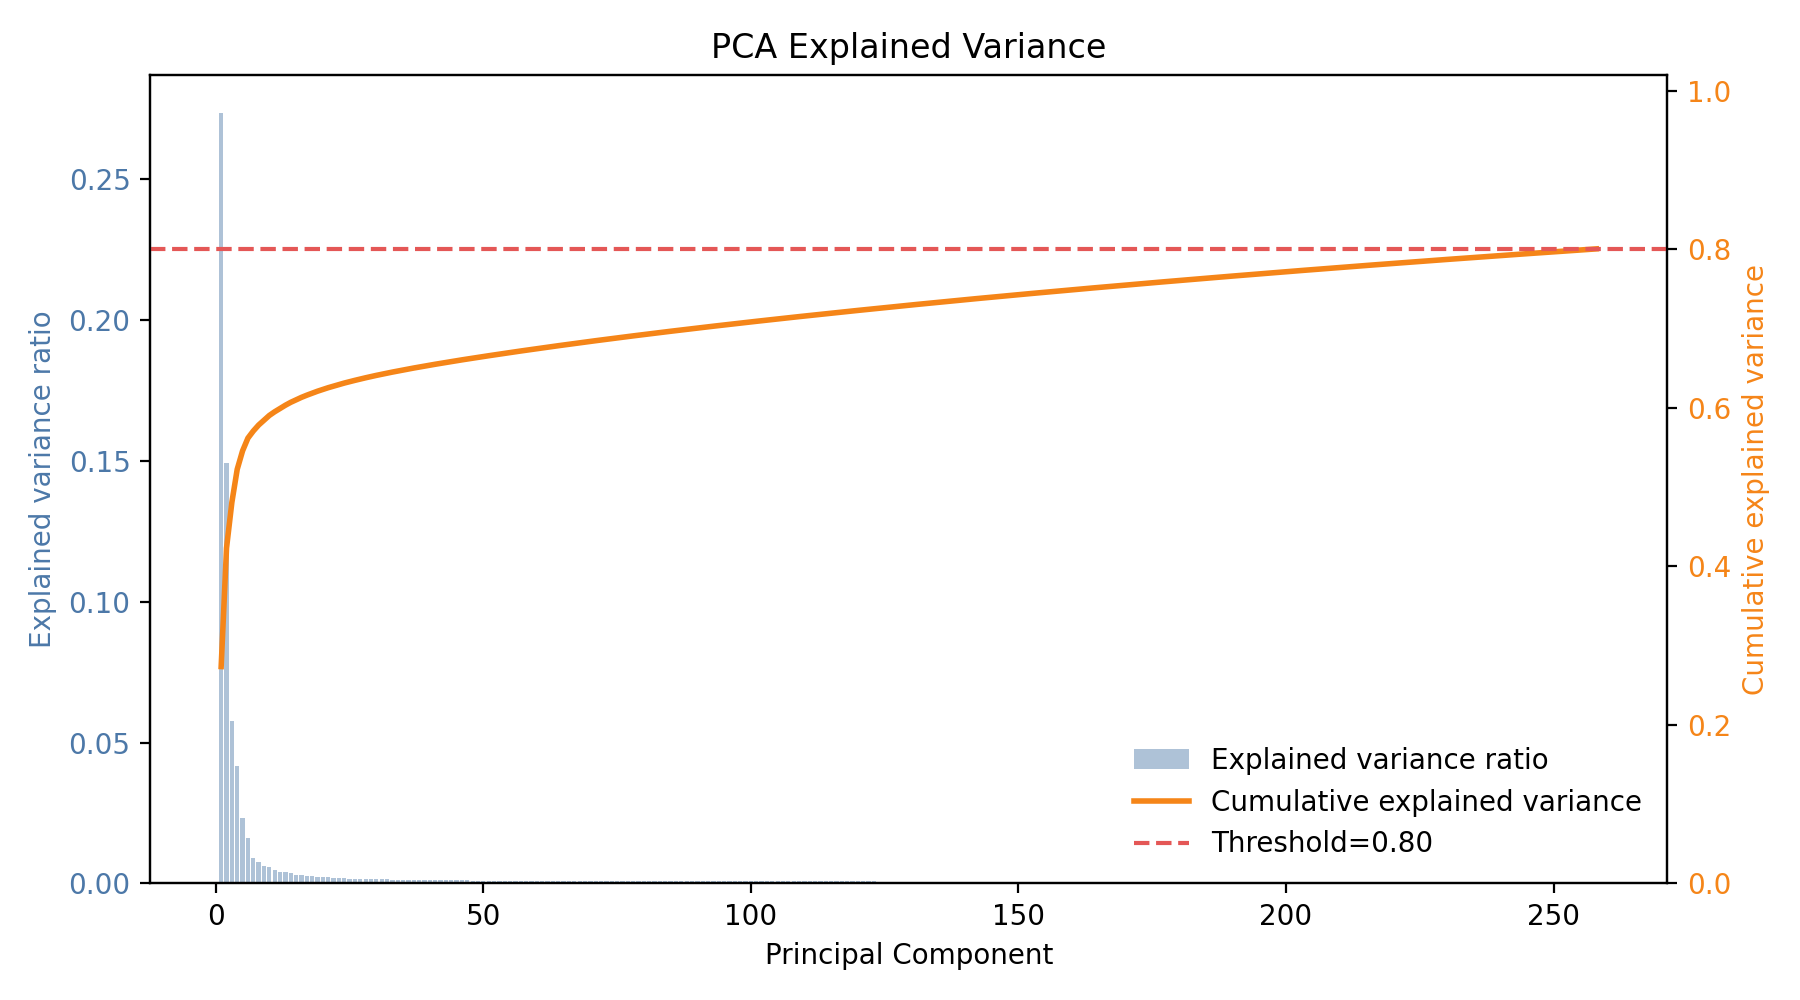

Source data for this figure (header and first rows):
PC, explained_variance_ratio, cumulative_explained_variance
PC1, 0.2735, 0.2735
PC2, 0.1494, 0.4229
PC3, 0.05774, 0.4807
PC4, 0.04167, 0.5223
PC5, 0.02323, 0.5456
PC6, 0.01607, 0.5616
PC7, 0.008909, 0.5706
PC8, 0.007559, 0.5781
PC9, 0.006121, 0.5842
PC10, 0.005984, 0.5902
PC11, 0.004637, 0.5949
PC12, 0.004185, 0.599
PC13, 0.004048, 0.6031
PC14, 0.003673, 0.6068
PC15, 0.003155, 0.6099
PC16, 0.003096, 0.613
PC17, 0.002733, 0.6157
PC18, 0.00258, 0.6183
PC19, 0.002445, 0.6208
PC20, 0.002267, 0.623
PC21, 0.00217, 0.6252
PC22, 0.001994, 0.6272
PC23, 0.001947, 0.6291
PC24, 0.00191, 0.6311
PC25, 0.001746, 0.6328
PC26, 0.00169, 0.6345
PC27, 0.001647, 0.6361
PC28, 0.001585, 0.6377
PC29, 0.001529, 0.6393
PC30, 0.00149, 0.6407
PC31, 0.001419, 0.6422
PC32, 0.00141, 0.6436
PC33, 0.001332, 0.6449
PC34, 0.001315, 0.6462
PC35, 0.001289, 0.6475
PC36, 0.001272, 0.6488
PC37, 0.001253, 0.65
PC38, 0.001206, 0.6512
PC39, 0.001193, 0.6524
PC40, 0.001181, 0.6536
PC41, 0.001157, 0.6548
PC42, 0.001133, 0.6559
PC43, 0.001125, 0.657
PC44, 0.00112, 0.6582
PC45, 0.0011, 0.6593
PC46, 0.001074, 0.6603
PC47, 0.001064, 0.6614
PC48, 0.001045, 0.6624
PC49, 0.001042, 0.6635
PC50, 0.001031, 0.6645
PC51, 0.001025, 0.6655
PC52, 0.001015, 0.6665
PC53, 0.001009, 0.6676
PC54, 0.001005, 0.6686
PC55, 0.0009889, 0.6696
PC56, 0.0009828, 0.6705
PC57, 0.0009771, 0.6715
PC58, 0.0009648, 0.6725
PC59, 0.0009639, 0.6734
PC60, 0.0009611, 0.6744
... 198 more rows
